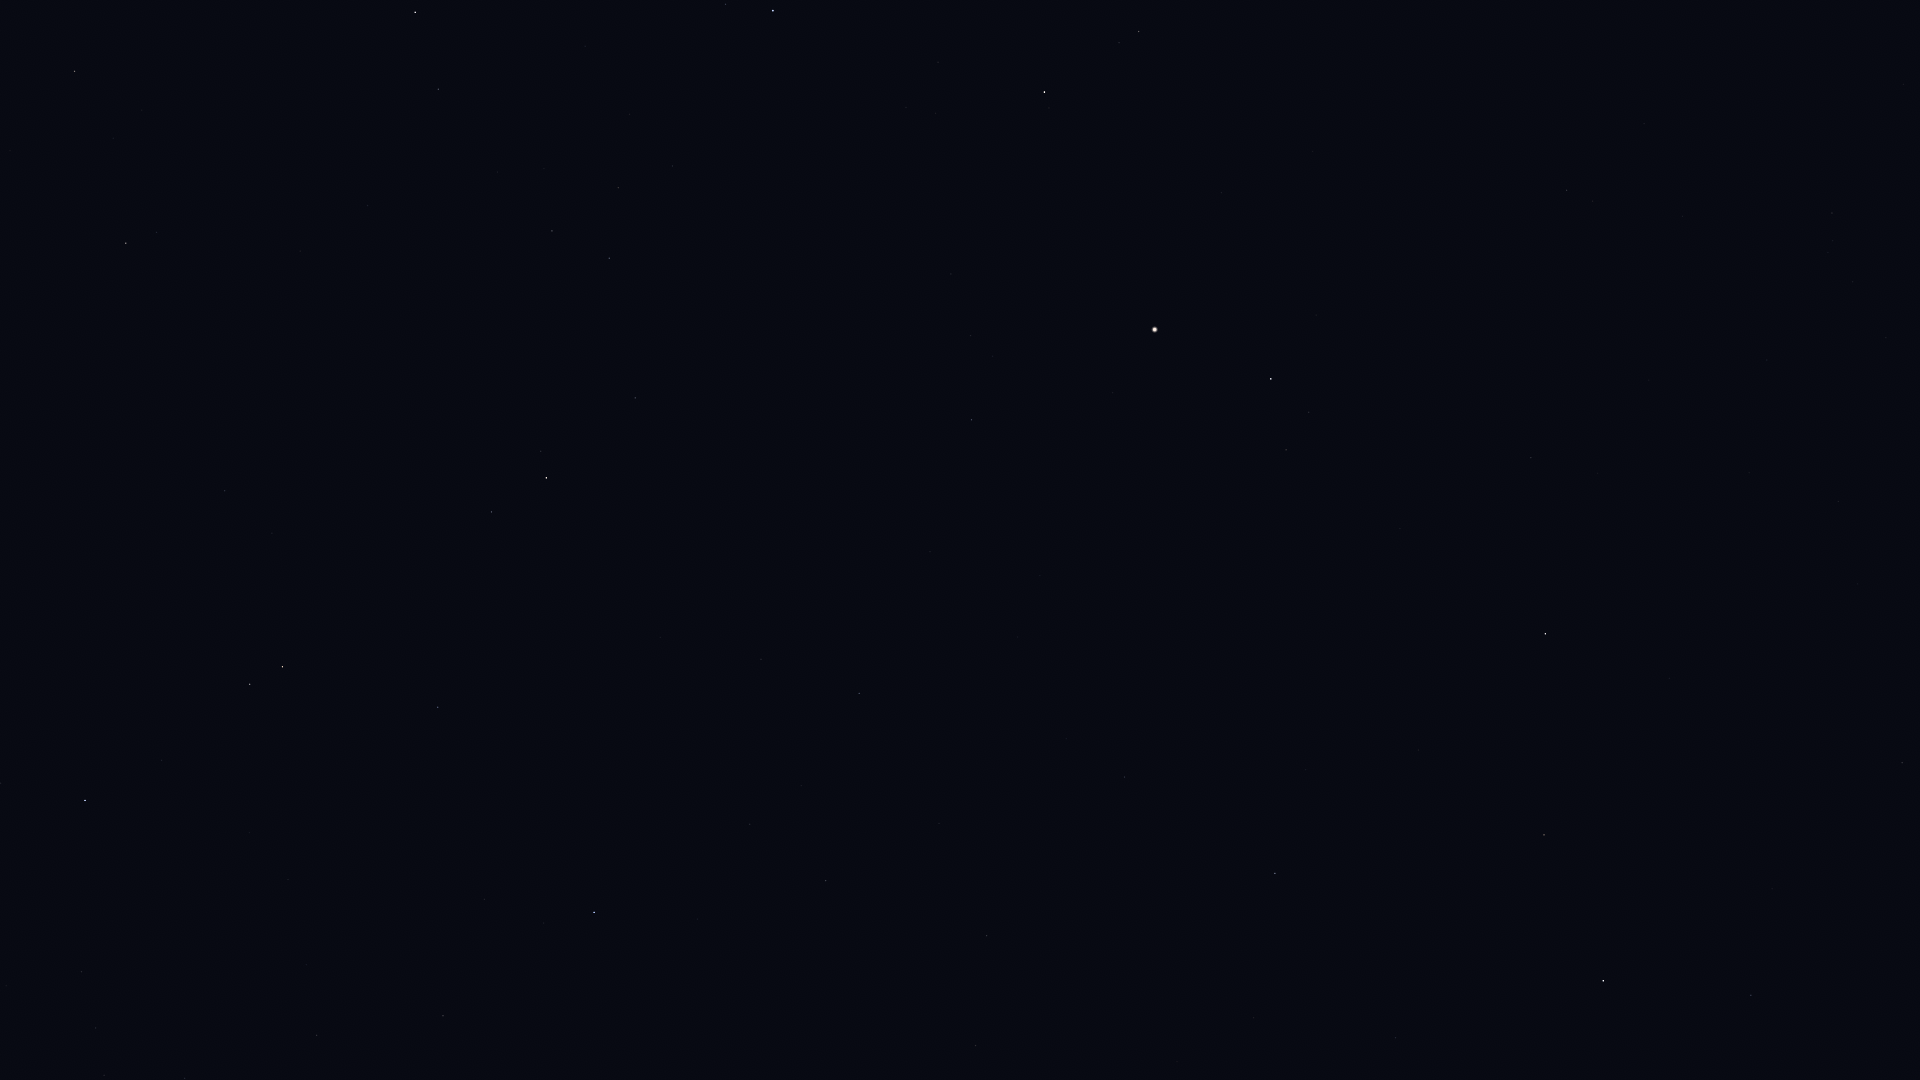

Source data for this figure (header and first rows):
Star_ID, Name, X, Y
60129, Zaniah, 1751, 995
63090, Minelauva, 1544, 835
63608, Vindemiatrix, 1545, 634
64241, Diadem, 1531, 458
64394, HIP 64394, 1567, 190
66249, Heze, 1275, 873
67459, HIP 67459, 1286, 450
67927, Muphrid, 1271, 379
68520, HIP 68520, 1125, 777
69427, Kang, 976, 1046
69673, Arcturus, 1155, 330
69701, Syrma, 987, 936
70755, Elgafar, 939, 823
71053, HIP 71053, 1139, 32
71795, HIP 71795, 972, 420
72105, Izar, 1045, 92
72220, HIP 72220, 859, 693
72339, Mönch, 836, 743
72845, Arcalís, 933, 291
74785, Zubeneschamali, 594, 912
76267, Alphecca, 773, 11
76333, Zubenelhakrabi, 443, 1016
76952, HIP 76952, 726, 4
77070, Unukalhai, 546, 478
77450, Gudja, 618, 188
77516, HIP 77516, 438, 707
77853, HIP 77853, 317, 1035
79043, Marsic, 498, 172
79374, Jabbah, 185, 1078
79431, Sharjah, 184, 1062
79593, Yed Prior, 283, 667
79882, Yed Posterior, 250, 684
80463, Cujam, 368, 206
80687, Timir, 121, 891
80816, Kornephoros, 415, 12
80883, Marfik, 225, 491
81022, Rosalíadecastro, 214, 484
82651, Mahsati, 177, 188
83000, HIP 83000, 126, 243
84345, Rasalgethi, 75, 71
